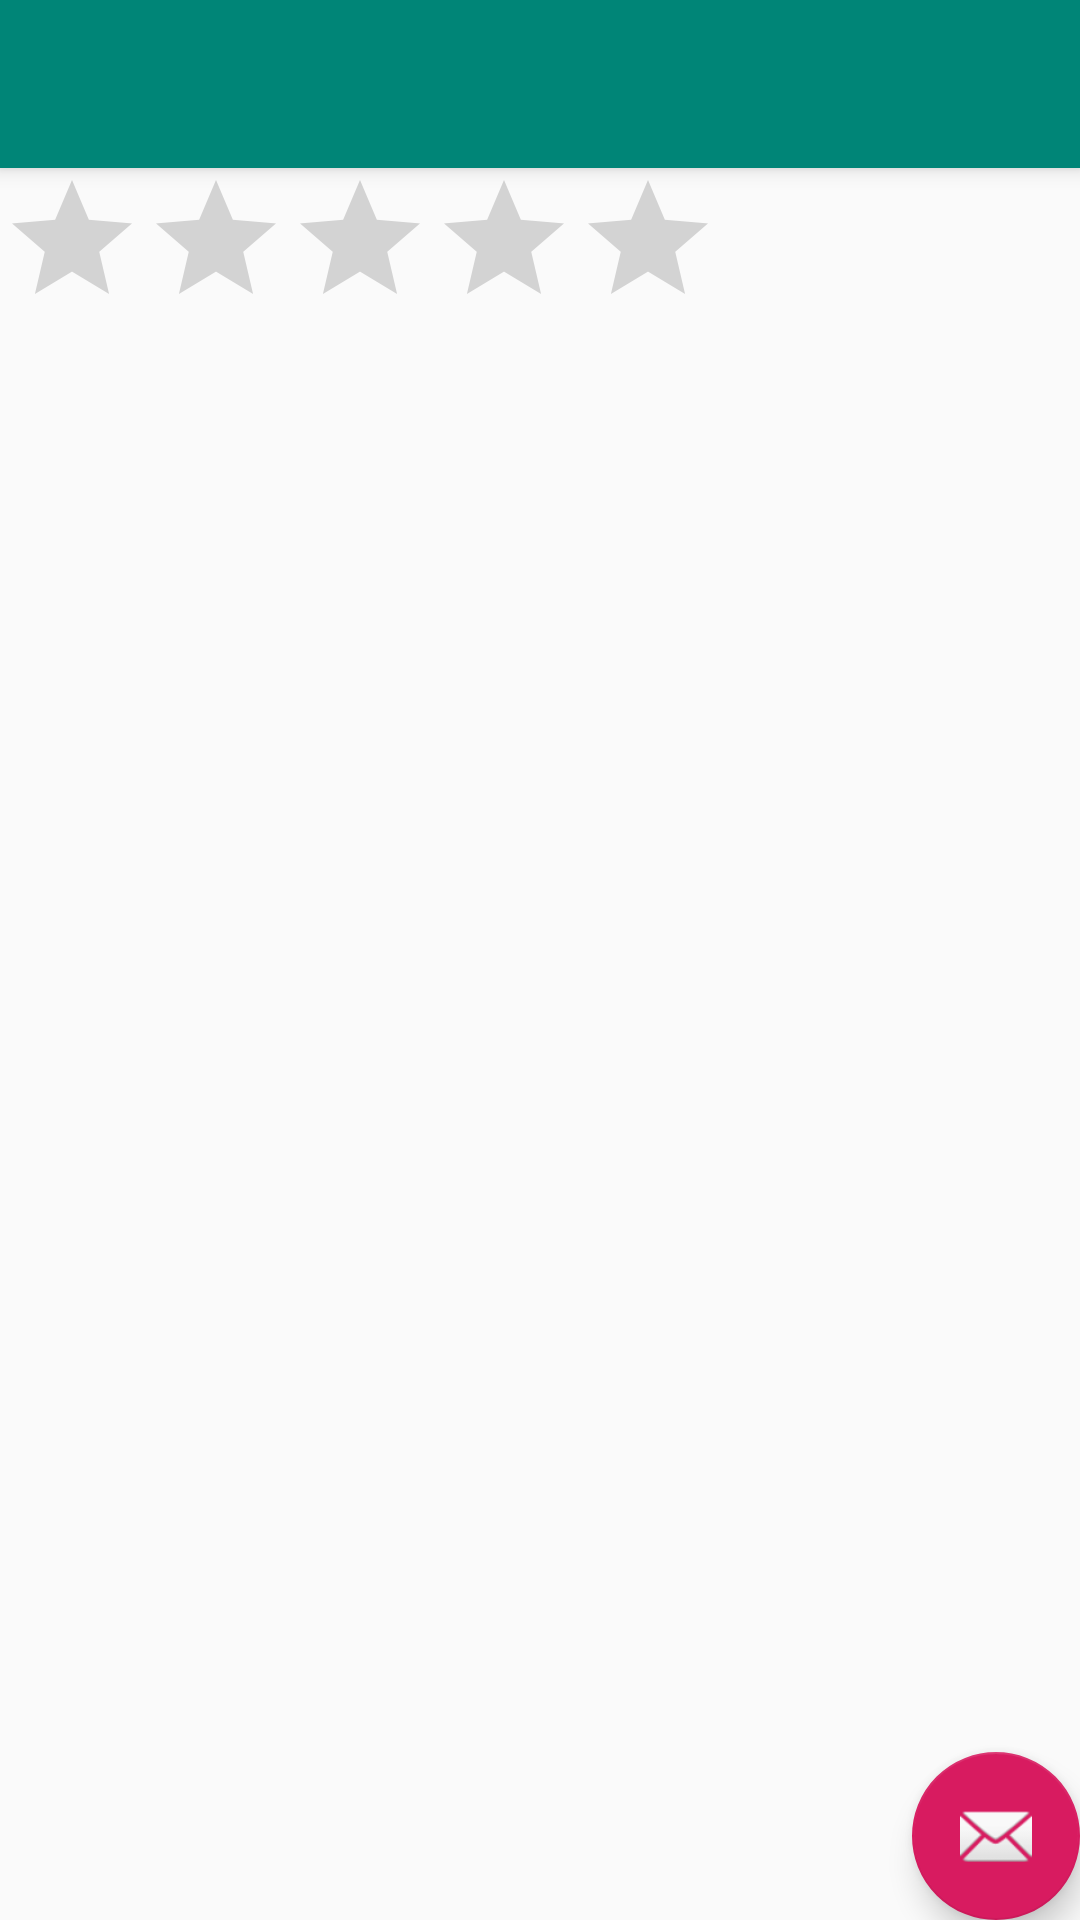

Here is an Android app screen rendered from its layout file. Give the layout XML and the strings, colors and styles it references.
<!-- AndroidManifest.xml: application theme AppTheme -->
<!-- res/layout/act_valoracion.xml -->
<?xml version="1.0" encoding="utf-8"?>
<androidx.coordinatorlayout.widget.CoordinatorLayout xmlns:android="http://schemas.android.com/apk/res/android"
    xmlns:app="http://schemas.android.com/apk/res-auto"
    xmlns:tools="http://schemas.android.com/tools"
    android:layout_width="match_parent"
    android:layout_height="match_parent"
    tools:context=".screens.ValoracionActivity">

    <com.google.android.material.appbar.AppBarLayout
        android:layout_width="match_parent"
        android:layout_height="wrap_content"
        android:theme="@style/AppTheme.AppBarOverlay">

        <androidx.appcompat.widget.Toolbar
            android:id="@+id/toolbar"
            android:layout_width="match_parent"
            android:layout_height="?attr/actionBarSize"
            android:background="?attr/colorPrimary"
            app:popupTheme="@style/AppTheme.PopupOverlay" />

    </com.google.android.material.appbar.AppBarLayout>

    <include layout="@layout/content_valoracion" />

    <com.google.android.material.floatingactionbutton.FloatingActionButton
        android:id="@+id/fab"
        android:layout_width="wrap_content"
        android:layout_height="wrap_content"
        android:layout_gravity="bottom|end"
        android:layout_margin="@dimen/fab_margin"
        app:srcCompat="@android:drawable/ic_dialog_email" />

</androidx.coordinatorlayout.widget.CoordinatorLayout>
<!-- res/layout/content_valoracion.xml (included above) -->
<?xml version="1.0" encoding="utf-8"?>
<androidx.constraintlayout.widget.ConstraintLayout xmlns:android="http://schemas.android.com/apk/res/android"
    xmlns:app="http://schemas.android.com/apk/res-auto"
    xmlns:tools="http://schemas.android.com/tools"
    android:layout_width="match_parent"
    android:layout_height="match_parent"
    app:layout_behavior="@string/appbar_scrolling_view_behavior">

    <RatingBar
        android:id="@+id/ratingBar"
        android:layout_width="wrap_content"
        android:layout_height="wrap_content"
        android:layout_marginBottom="25dp"
        app:layout_constraintBottom_toTopOf="@+id/ratingBar2"
        app:layout_constraintEnd_toEndOf="parent"
        app:layout_constraintHorizontal_bias="0.502"
        app:layout_constraintStart_toStartOf="parent" />

    <RatingBar
        android:id="@+id/ratingBar2"
        android:layout_width="wrap_content"
        android:layout_height="wrap_content"
        android:layout_marginBottom="25dp"
        app:layout_constraintBottom_toTopOf="@+id/ratingBar3"
        app:layout_constraintEnd_toEndOf="parent"
        app:layout_constraintHorizontal_bias="0.497"
        app:layout_constraintStart_toStartOf="parent" />

    <RatingBar
        android:id="@+id/ratingBar3"
        android:layout_width="wrap_content"
        android:layout_height="wrap_content"
        android:layout_marginBottom="25dp"
        app:layout_constraintBottom_toTopOf="@+id/ratingBar4"
        app:layout_constraintEnd_toEndOf="parent"
        app:layout_constraintStart_toStartOf="parent" />

    <RatingBar
        android:id="@+id/ratingBar4"
        android:layout_width="wrap_content"
        android:layout_height="wrap_content"
        tools:layout_editor_absoluteX="81dp"
        tools:layout_editor_absoluteY="413dp" />

    <TextView
        android:id="@+id/textView"
        android:layout_width="wrap_content"
        android:layout_height="wrap_content"
        android:layout_marginBottom="25dp"
        android:text="TextView"
        app:layout_constraintBottom_toTopOf="@+id/ratingBar"
        app:layout_constraintEnd_toEndOf="parent"
        app:layout_constraintHorizontal_bias="0.23"
        app:layout_constraintStart_toStartOf="parent"
        app:layout_constraintTop_toTopOf="parent"
        app:layout_constraintVertical_bias="0.23" />

</androidx.constraintlayout.widget.ConstraintLayout>
<!-- resources referenced by this layout -->
<resources>
  <style name="AppTheme.AppBarOverlay" parent="ThemeOverlay.AppCompat.Dark.ActionBar" />
  <style name="AppTheme.PopupOverlay" parent="ThemeOverlay.AppCompat.Light" />
  <style name="AppTheme" parent="Theme.AppCompat.DayNight.DarkActionBar">
          
          <item name="colorPrimary">@color/colorPrimary</item>
          <item name="colorPrimaryDark">@color/colorPrimaryDark</item>
          <item name="colorAccent">@color/colorAccent</item>
      </style>
  <color name="colorPrimary">#008577</color>
  <color name="colorPrimaryDark">#00574B</color>
  <color name="colorAccent">#D81B60</color>
</resources>
